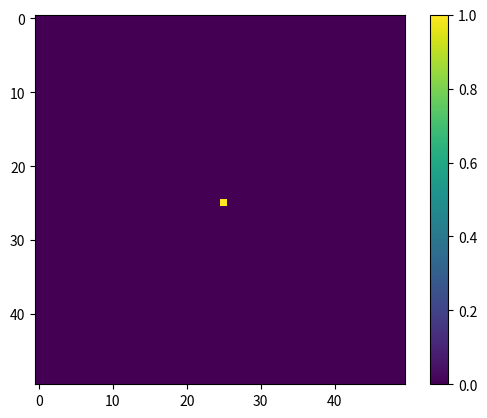

The script that saved this image:
import numpy as np
import matplotlib.pyplot as plt

diffusion_rate = 0.1
grid = np.zeros((50, 50), dtype= int)

grid[25,25] = 1

def updateGrid(grid):
    for y, row in enumerate(grid):
        for x, element in enumerate(row):
            delta_temp = 0
            if y != 0:
                delta_temp += element + diffusion_rate * (grid[y - 1, x] - element)
            if y != 49:
                delta_temp += element + diffusion_rate * (grid[y + 1, x] - element)
            if x != 0:
                delta_temp += element + diffusion_rate * (grid[y, x - 1] - element)
            if y != 49:
                delta_temp += element + diffusion_rate * (grid[y, x + 1] - element)
            grid[y,x] += delta_temp
    return grid

plt.imshow(grid, cmap='viridis', interpolation='nearest')
plt.colorbar()
plt.show()
